Image classification data set "dataset" (negiadventures/traffic-sign-detect-and-recognize on GitHub). Class labels (44): bicycle and pedestrian, bicycle route, block ahead, bus only, bus stop, do not block, do not enter, end school zone, exit only, height limit, hospital, left lane must, left on green arrow only, no access, no left turn, no parking, no pedestrian, no right turn, no trucks, no turn on red, no u-turn, one way, one way left, one way right, only two way, parking, pedestrian crossing, right or through, road construction ahead, road work ahead, school, slight left, speed limit 18, speed limit 20, speed limit 25, speed limit 27, speed limit 30, speed limit 40, stop, traffic light, u-turn permitted ahead, watch for motorcycles, workers ahead, yield.

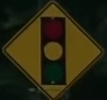
Label: traffic light

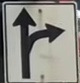
Label: right or through

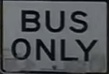
Label: bus only

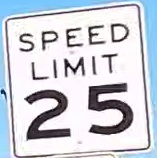
Label: speed limit 25

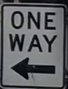
Label: one way left

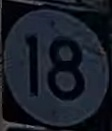
Label: speed limit 18
